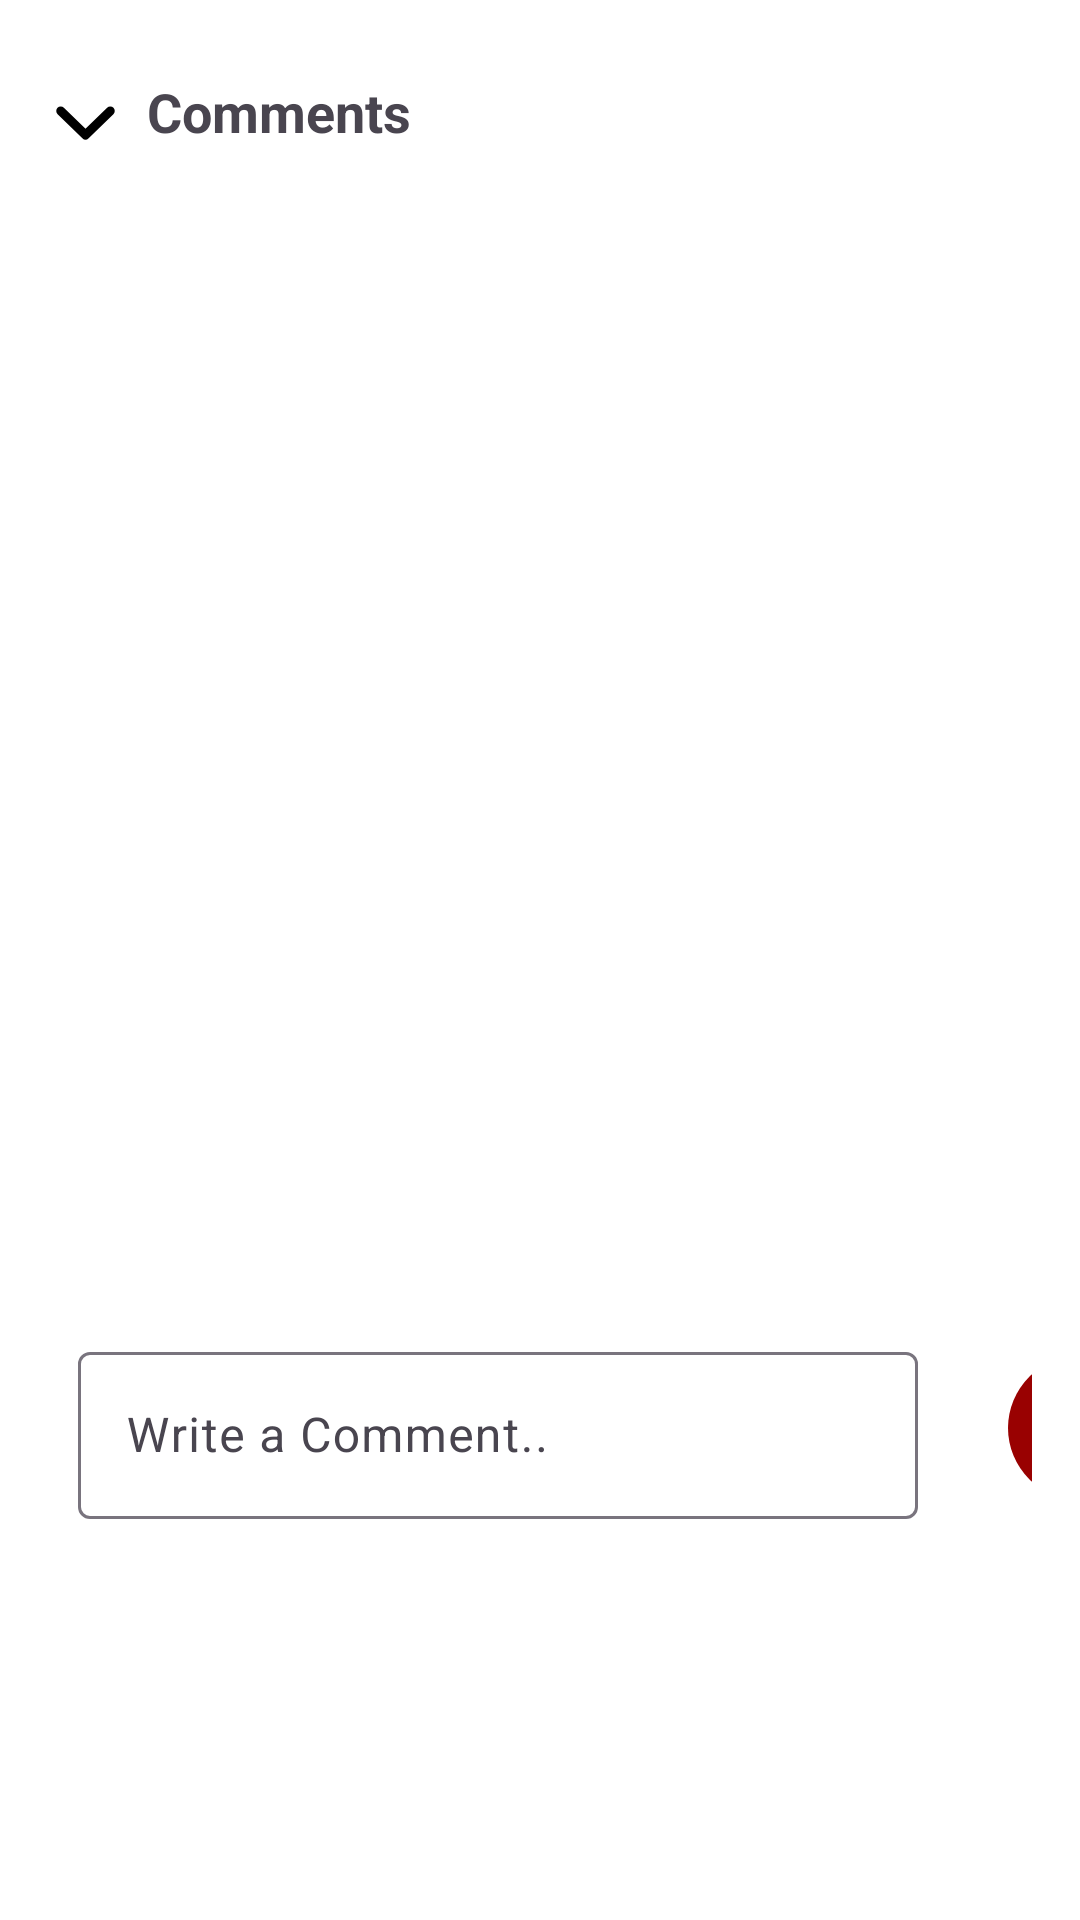

Here is an Android app screen rendered from its layout file. Give the layout XML and the strings, colors and styles it references.
<!-- AndroidManifest.xml: application theme Theme.YouSC -->
<!-- res/layout/comments.xml -->
<?xml version="1.0" encoding="utf-8"?>
<androidx.constraintlayout.widget.ConstraintLayout xmlns:android="http://schemas.android.com/apk/res/android"
    xmlns:tools="http://schemas.android.com/tools"
    android:layout_width="match_parent"
    android:id="@+id/commentsMain"
    android:layout_height="wrap_content"
    xmlns:app="http://schemas.android.com/apk/res-auto"
    android:background="@android:color/white"
    android:paddingVertical="25dp"
    android:paddingHorizontal="16dp"
    android:elevation="8dp">

    
    <ImageButton
        android:id="@+id/closeCommentsButton"
        android:layout_width="25dp"
        android:layout_height="wrap_content"
        android:src="@drawable/down_arrow"
        android:padding="0dp"
        android:backgroundTint="@android:color/transparent"
        app:layout_constraintTop_toTopOf="parent"
        app:layout_constraintStart_toStartOf="parent" />

    
    <TextView
        android:id="@+id/commentsTitle"
        android:layout_width="wrap_content"
        android:layout_height="wrap_content"
        android:text="Comments"
        android:textStyle="bold"
        android:textSize="18sp"
        android:layout_marginStart="8dp"
        app:layout_constraintTop_toTopOf="parent"
        app:layout_constraintStart_toEndOf="@id/closeCommentsButton" />

    
    <androidx.recyclerview.widget.RecyclerView
        android:id="@+id/recyclerView"
        android:layout_width="0dp"
        android:layout_height="wrap_content"
        app:layout_constraintTop_toBottomOf="@id/commentsTitle"
        app:layout_constraintStart_toStartOf="parent"
        app:layout_constraintEnd_toEndOf="parent"
        app:layout_constraintBottom_toBottomOf="parent"
        android:layout_marginTop="8dp" />

    <com.google.android.material.textfield.TextInputLayout
        android:id="@+id/commentTextInput"
        android:layout_width="300dp"
        android:gravity="left"
        android:layout_height="wrap_content"        android:background="@color/white"
        android:paddingHorizontal="10dp"
        app:layout_constraintStart_toStartOf="parent"
        app:layout_constraintTop_toBottomOf="@+id/recyclerView"
        app:layout_constraintBottom_toBottomOf="@+id/commentsMain"
        >

        <com.google.android.material.textfield.TextInputEditText
            android:id="@+id/editTextComment"
            android:layout_width="match_parent"
            android:layout_height="match_parent"
            android:hint="Write a Comment.."
            android:inputType="textEmailAddress" />

    </com.google.android.material.textfield.TextInputLayout>
    <ImageView
        android:id="@+id/commentSubmitButton"
        android:layout_width="48dp"
        android:layout_height="48dp"
        android:layout_marginStart="20dp"
        android:src="@drawable/arrow_up"
        android:layout_marginEnd="8dp"
        android:background="@drawable/circle_bg"
        android:padding="10dp"
        android:backgroundTint="@color/usc_red"
        android:scaleType="centerCrop"
        android:layout_gravity="center"
        android:clickable="true"
        app:layout_constraintStart_toEndOf="@+id/commentTextInput"
        app:layout_constraintTop_toTopOf="@+id/commentTextInput"
        app:layout_constraintBottom_toBottomOf="@+id/commentTextInput"

        app:tint="@color/white" />

</androidx.constraintlayout.widget.ConstraintLayout>
<!-- resources referenced by this layout -->
<resources>
  <color name="usc_red">#990101</color>
  <color name="white">#FFFFFFFF</color>
  <!-- drawable circle_bg (drawable) -->
  <shape xmlns:android="http://schemas.android.com/apk/res/android"
      android:shape="oval">
      <solid android:color="@color/light_gray"/>
      <corners android:radius="24dp"/>
  </shape>
  <!-- drawable down_arrow (drawable) -->
  <vector xmlns:android="http://schemas.android.com/apk/res/android"
      android:width="33dp"
      android:height="32dp"
      android:viewportWidth="33"
      android:viewportHeight="32">
    <path
        android:pathData="M24.75,12L16.5,20L8.25,12"
        android:strokeLineJoin="round"
        android:strokeWidth="3"
        android:fillColor="#00000000"
        android:strokeColor="#000000"
        android:strokeLineCap="round"/>
  </vector>
  <style name="Theme.YouSC" parent="Base.Theme.YouSC" />
  <color name="light_gray">#DADBDD</color>
  <style name="Base.Theme.YouSC" parent="Theme.Material3.DayNight.NoActionBar">
          
          
      </style>
</resources>
